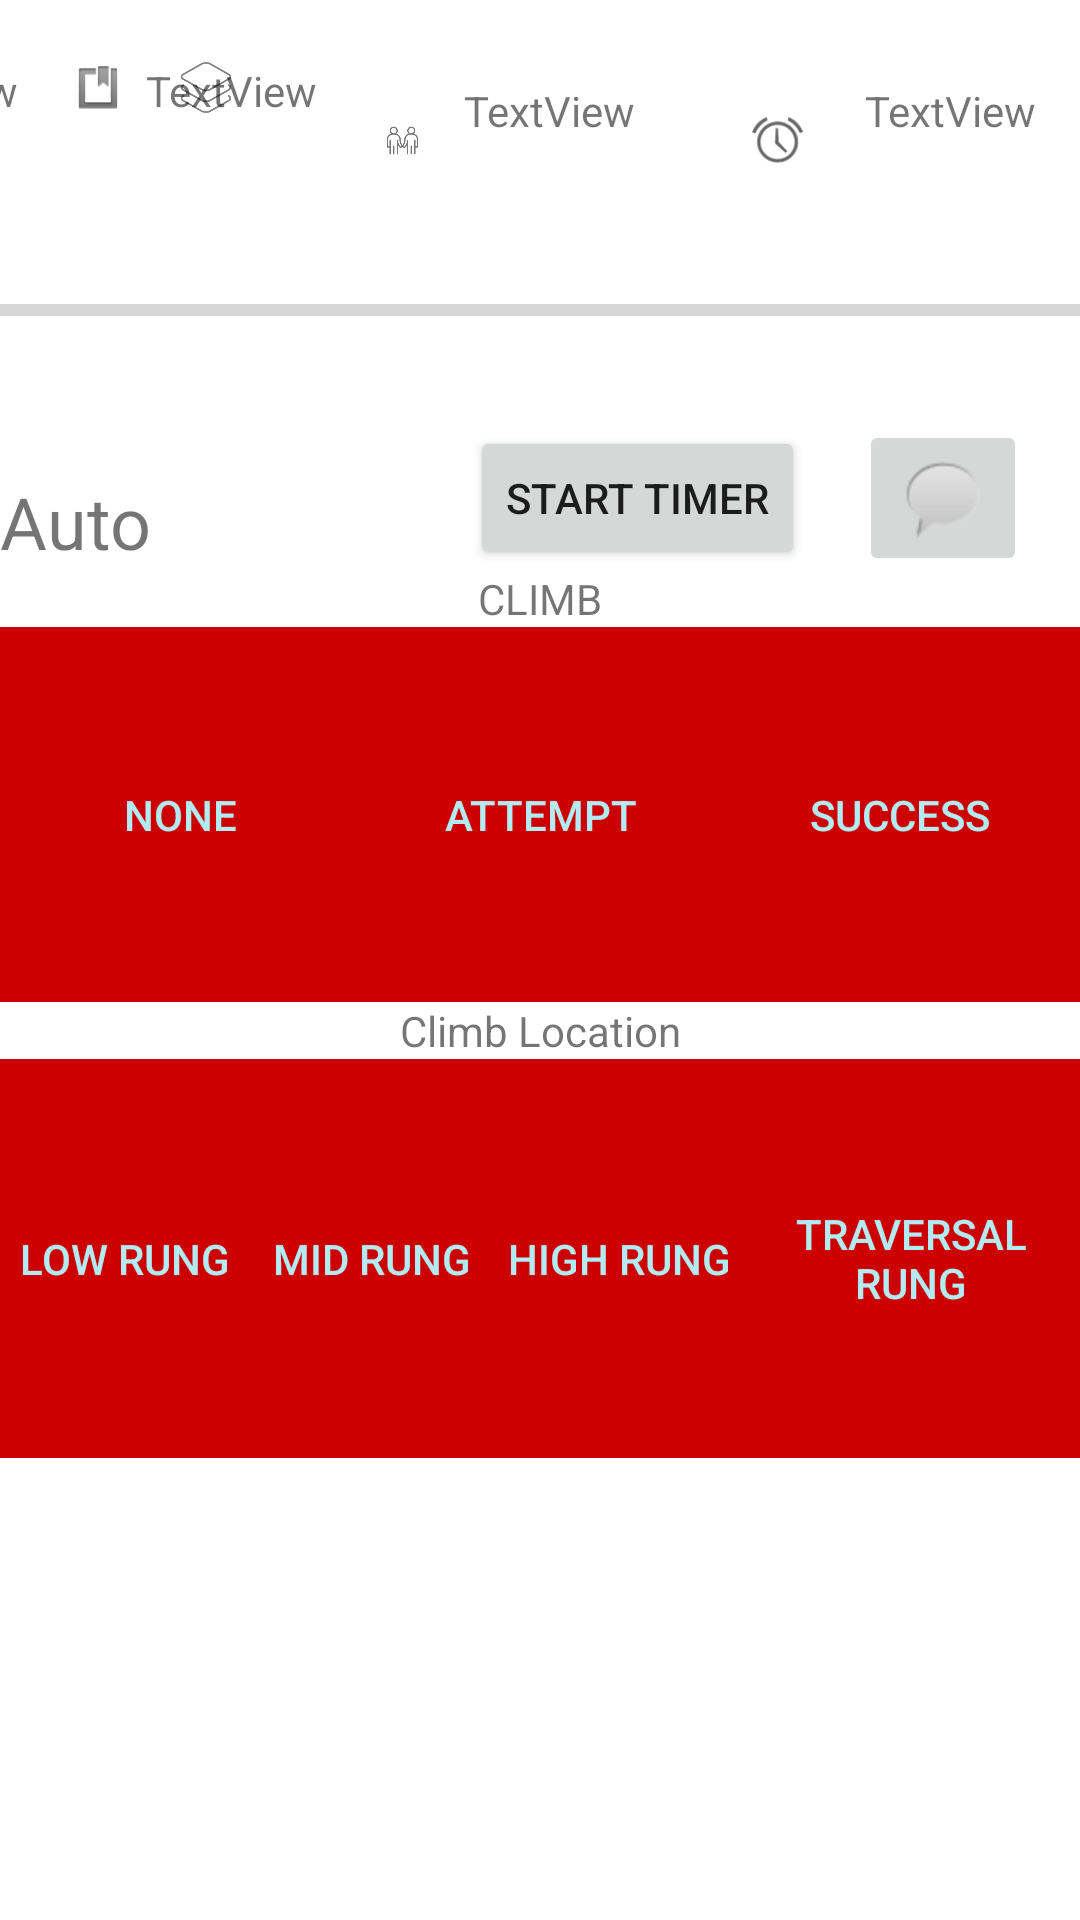

Android layout source for this screen:
<!-- AndroidManifest.xml: application theme Theme.Scoutingapp2022 -->
<!-- res/layout/endgame_screen.xml -->
<?xml version="1.0" encoding="utf-8"?>
<androidx.constraintlayout.widget.ConstraintLayout xmlns:android="http://schemas.android.com/apk/res/android"
    xmlns:app="http://schemas.android.com/apk/res-auto"
    xmlns:tools="http://schemas.android.com/tools"
    android:layout_width="match_parent"
    android:layout_height="match_parent"
    tools:context=".autoscreen.MainActivity">

    <ImageView
        android:id="@+id/timerPng"
        android:layout_width="41dp"
        android:layout_height="17dp"
        android:layout_marginBottom="40dp"
        app:layout_constraintBottom_toTopOf="@+id/matchTimer"
        app:layout_constraintEnd_toEndOf="parent"
        app:layout_constraintHorizontal_bias="0.748"
        app:layout_constraintStart_toStartOf="parent"
        app:srcCompat="@android:drawable/ic_lock_idle_alarm" />

    <ImageView
        android:id="@+id/teamPNG"
        android:layout_width="41dp"
        android:layout_height="17dp"
        android:layout_marginEnd="84dp"
        android:layout_marginBottom="40dp"
        app:layout_constraintBottom_toTopOf="@+id/matchTimer"
        app:layout_constraintEnd_toStartOf="@+id/timerPng"
        app:srcCompat="@drawable/simple_two_business_people_handshake_line_icon_symbol_sign_vector_illustration_design_isolated_white_background_element_110609180" />

    <ImageView
        android:id="@+id/layerPNG"
        android:layout_width="41dp"
        android:layout_height="17dp"
        android:layout_marginStart="48dp"
        app:layout_constraintBottom_toTopOf="@+id/matchTimer"
        app:layout_constraintStart_toStartOf="parent"
        app:layout_constraintTop_toTopOf="parent"
        app:layout_constraintVertical_bias="0.264"
        app:srcCompat="@drawable/layers_59_460671" />

    <TextView
        android:id="@+id/matchNumber"
        android:layout_width="wrap_content"
        android:layout_height="17dp"
        android:layout_marginEnd="108dp"
        android:text="TextView"
        app:layout_constraintBottom_toTopOf="@+id/matchTimer"
        app:layout_constraintEnd_toStartOf="@+id/teamPNG"
        app:layout_constraintTop_toTopOf="parent"
        app:layout_constraintVertical_bias="0.263" />

    <ImageView
        android:id="@+id/boardPNG"
        android:layout_width="wrap_content"
        android:layout_height="17dp"
        app:layout_constraintBottom_toTopOf="@+id/matchTimer"
        app:layout_constraintEnd_toStartOf="@+id/boardTxt"
        app:layout_constraintHorizontal_bias="1.0"
        app:layout_constraintStart_toEndOf="@+id/matchNumber"
        app:layout_constraintTop_toTopOf="parent"
        app:layout_constraintVertical_bias="0.264"
        app:srcCompat="@android:drawable/ic_input_get" />

    <TextView
        android:id="@+id/boardTxt"
        android:layout_width="wrap_content"
        android:layout_height="17dp"
        android:layout_marginEnd="8dp"
        android:text="TextView"
        app:layout_constraintBottom_toTopOf="@+id/matchTimer"
        app:layout_constraintEnd_toStartOf="@+id/teamPNG"
        app:layout_constraintTop_toTopOf="parent"
        app:layout_constraintVertical_bias="0.264" />

    <TextView
        android:id="@+id/teamNumber"
        android:layout_width="wrap_content"
        android:layout_height="17dp"
        android:text="TextView"
        app:layout_constraintBottom_toTopOf="@+id/matchTimer"
        app:layout_constraintEnd_toStartOf="@+id/timerPng"
        app:layout_constraintHorizontal_bias="0.0"
        app:layout_constraintStart_toEndOf="@+id/teamPNG"
        app:layout_constraintTop_toTopOf="parent"
        app:layout_constraintVertical_bias="0.35" />

    <TextView
        android:id="@+id/timerTxt"
        android:layout_width="wrap_content"
        android:layout_height="17dp"
        android:text="TextView"
        app:layout_constraintBottom_toTopOf="@+id/matchTimer"
        app:layout_constraintEnd_toEndOf="parent"
        app:layout_constraintHorizontal_bias="0.371"
        app:layout_constraintStart_toEndOf="@+id/timerPng"
        app:layout_constraintTop_toTopOf="parent"
        app:layout_constraintVertical_bias="0.35" />

    <TextView
        android:id="@+id/auto_txt"
        android:layout_width="wrap_content"
        android:layout_height="wrap_content"
        android:text="@string/auto"
        android:textSize="24sp"
        app:layout_constraintBottom_toTopOf="@+id/linearLayout"
        app:layout_constraintStart_toStartOf="parent" />

    <ProgressBar
        android:id="@+id/matchTimer"
        style="?android:attr/progressBarStyleHorizontal"
        android:layout_width="match_parent"
        android:layout_height="wrap_content"
        app:layout_constraintBottom_toTopOf="@+id/linearLayout"
        app:layout_constraintEnd_toEndOf="parent"
        app:layout_constraintHorizontal_bias="0.0"
        app:layout_constraintStart_toStartOf="parent"
        app:layout_constraintTop_toTopOf="parent"
        app:layout_constraintVertical_bias="0.547" />

    <Button
        android:id="@+id/startMatchTimer"
        android:layout_width="wrap_content"
        android:layout_height="wrap_content"
        android:text="Start Timer"
        app:layout_constraintBottom_toTopOf="@+id/linearLayout"
        app:layout_constraintEnd_toEndOf="parent"
        app:layout_constraintHorizontal_bias="0.537"
        app:layout_constraintStart_toEndOf="@+id/auto_txt"
        app:layout_constraintTop_toBottomOf="@+id/matchTimer"
        app:layout_constraintVertical_bias="1.0"
        tools:ignore="SpeakableTextPresentCheck" />

    <ImageButton
        android:id="@+id/pauseBtn"
        android:layout_width="50dp"
        android:layout_height="44dp"
        android:visibility="invisible"
        app:layout_constraintBottom_toTopOf="@+id/linearLayout"
        app:layout_constraintStart_toStartOf="@+id/startMatchTimer"
        app:srcCompat="@android:drawable/ic_media_pause"
        tools:visibility="invisible" />

    <ImageButton
        android:id="@+id/undoButton"
        android:layout_width="54dp"
        android:layout_height="48dp"
        app:layout_constraintBottom_toBottomOf="@+id/startMatchTimer"
        app:layout_constraintEnd_toEndOf="@+id/startMatchTimer"
        app:layout_constraintStart_toEndOf="@+id/pauseBtn"
        app:layout_constraintTop_toTopOf="@+id/startMatchTimer"
        app:srcCompat="@android:drawable/ic_menu_revert"
        tools:ignore="SpeakableTextPresentCheck" />

    <ImageButton
        android:id="@+id/commentBtn"
        android:layout_width="wrap_content"
        android:layout_height="wrap_content"
        android:visibility="visible"
        app:layout_constraintBottom_toBottomOf="@+id/startMatchTimer"
        app:layout_constraintEnd_toEndOf="parent"
        app:layout_constraintStart_toEndOf="@+id/startMatchTimer"
        app:layout_constraintTop_toTopOf="@+id/startMatchTimer"
        app:srcCompat="@android:drawable/sym_action_chat"
        tools:ignore="SpeakableTextPresentCheck,ImageContrastCheck"
        tools:visibility="visible" />

    <LinearLayout
        android:id="@+id/linearLayout"
        android:layout_width="match_parent"
        android:layout_height="450dp"
        android:orientation="vertical"
        android:weightSum="4"
        app:layout_constraintBottom_toBottomOf="parent"
        app:layout_constraintEnd_toEndOf="parent"
        app:layout_constraintStart_toStartOf="parent">

        <TextView
            android:id="@+id/Climb_txt"
            android:layout_width="match_parent"
            android:layout_height="wrap_content"
            android:layout_gravity="center"
            android:gravity="center"
            android:text="CLIMB" />

        <LinearLayout
            android:layout_width="match_parent"
            android:layout_height="wrap_content"
            android:layout_weight="1"
            android:orientation="horizontal">

            <ToggleButton
                android:id="@+id/climb_none"
                android:layout_width="wrap_content"
                android:layout_height="match_parent"
                android:layout_weight="1"
                android:background="@android:color/holo_red_dark"
                android:text="none"
                android:textColor="#B2EBF2"
                android:textOff="none"
                android:textOn="none" />

            <ToggleButton
                android:id="@+id/climb_attempt"
                android:layout_width="wrap_content"
                android:layout_height="match_parent"
                android:layout_weight="1"
                android:background="@android:color/holo_red_dark"
                android:text="attempt"
                android:textColor="#B2EBF2"
                android:textOff="attempt"
                android:textOn="attempt" />

            <ToggleButton
                android:id="@+id/climb_success"
                android:layout_width="wrap_content"
                android:layout_height="match_parent"
                android:layout_weight="1"
                android:background="@android:color/holo_red_dark"
                android:text="success"
                android:textColor="#B2EBF2"
                android:textOff="success"
                android:textOn="success" />

        </LinearLayout>

        <TextView
            android:id="@+id/climb_location_txt"
            android:layout_width="match_parent"
            android:layout_height="wrap_content"
            android:gravity="center"
            android:text="Climb Location" />

        <LinearLayout
            android:layout_width="match_parent"
            android:layout_height="wrap_content"
            android:layout_weight="1"
            android:orientation="horizontal">

            <ToggleButton
                android:id="@+id/climb_low"
                android:layout_width="wrap_content"
                android:layout_height="match_parent"
                android:layout_weight="1"
                android:background="@android:color/holo_red_dark"
                android:text="Low Rung"
                android:textColor="#B2EBF2"
                android:textOff="Low Rung"
                android:textOn="Low Rung" />

            <ToggleButton
                android:id="@+id/climb_mid"
                android:layout_width="wrap_content"
                android:layout_height="match_parent"
                android:layout_weight="1"
                android:background="@android:color/holo_red_dark"
                android:text="Mid Rung"
                android:textColor="#B2EBF2"
                android:textOff="Mid Rung"
                android:textOn="Mid Rung" />

            <ToggleButton
                android:id="@+id/climb_high"
                android:layout_width="wrap_content"
                android:layout_height="match_parent"
                android:layout_weight="1"
                android:background="@android:color/holo_red_dark"
                android:text="high rung"
                android:textColor="#B2EBF2"
                android:textOff="high rung"
                android:textOn="high rung" />

            <ToggleButton
                android:id="@+id/climb_traversal"
                android:layout_width="wrap_content"
                android:layout_height="match_parent"
                android:layout_weight="1"
                android:background="@android:color/holo_red_dark"
                android:text="traversal rung"
                android:textColor="#B2EBF2"
                android:textOff="traversal rung"
                android:textOn="traversal rung" />
        </LinearLayout>

    </LinearLayout>

</androidx.constraintlayout.widget.ConstraintLayout>
<!-- resources referenced by this layout -->
<resources>
  <!-- drawable layers_59_460671: png bitmap (drawable, 2932 bytes) -->
  <!-- drawable simple_two_business_people_handshake_line_icon_symbol_sign_vector_illustration_design_isolated_white_background_element_110609180: jpg bitmap (drawable, 2926 bytes) -->
  <string name="auto">Auto</string>
  <style name="Theme.Scoutingapp2022" parent="Theme.MaterialComponents.DayNight.DarkActionBar">
          
          <item name="colorPrimary">@color/purple_500</item>
          <item name="colorPrimaryVariant">@color/purple_700</item>
          <item name="colorOnPrimary">@color/white</item>
          
          <item name="colorSecondary">@color/teal_200</item>
          <item name="colorSecondaryVariant">@color/teal_700</item>
          <item name="colorOnSecondary">@color/black</item>
          
          <item name="android:statusBarColor" tools:targetApi="l">?attr/colorPrimaryVariant</item>
          
      </style>
  <color name="purple_500">#FF6200EE</color>
  <color name="purple_700">#FF3700B3</color>
  <color name="white">#FFFFFFFF</color>
  <color name="teal_200">#FF03DAC5</color>
  <color name="teal_700">#FF018786</color>
  <color name="black">#FF000000</color>
</resources>
